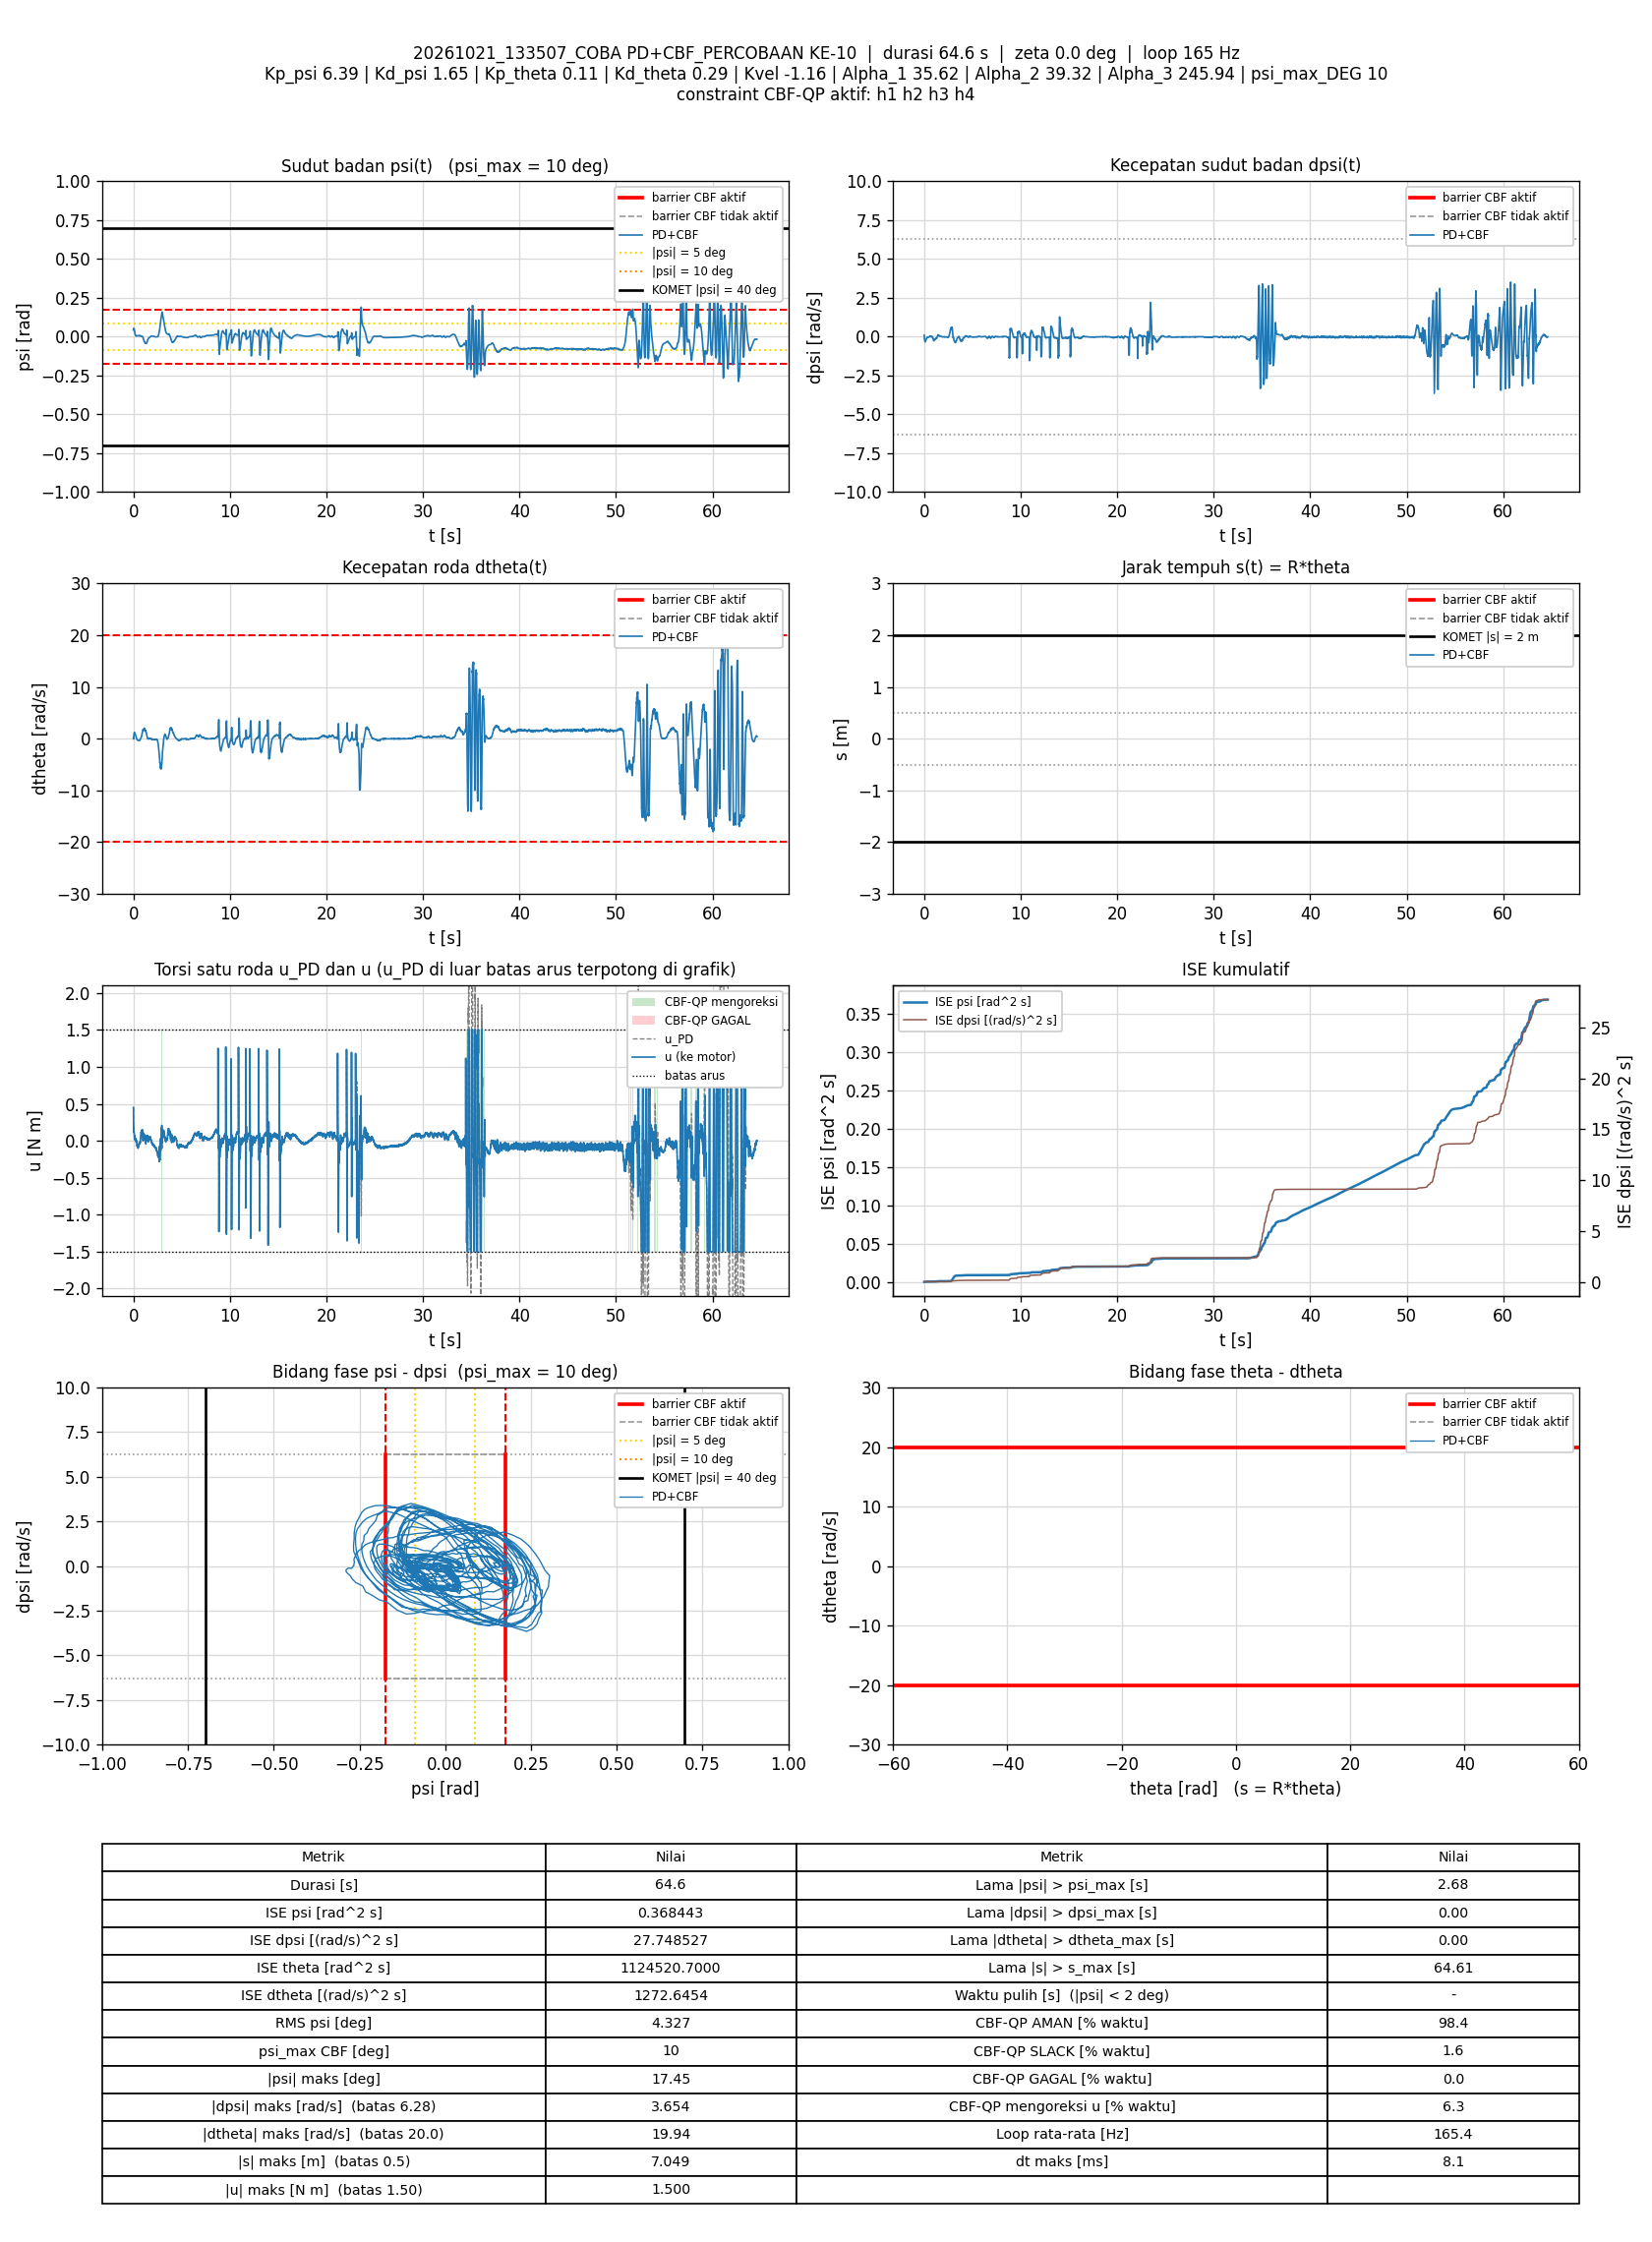

The table this chart was drawn from, first rows:
t_s, theta_rad, dtheta_rad_s, psi_rad, dpsi_rad_s, error_theta, error_dtheta, error_psi, error_dpsi, u_PD_Nm, u_Nm, status_cbf, dorong_N, ISE_theta, ISE_dtheta, ISE_psi, ISE_dpsi, Kp_psi, Kd_psi, Kp_theta, Kd_theta, Kvel, Alpha_1, Alpha_2
0.006049, -138.9, 0.0772, 0.04279, 0.09426, 138.9, -0.0772, -0.04279, -0.09426, 0.4514, 0.4514, AMAN, 0, 116.7, 3.6054032e-05, 1.1076624e-05, 5.3743796e-05, 6.39, 1.65, 0.11, 0.29, -1.16, 35.62, 39.32
0.01206, -138.9, 0.06016, 0.04371, 0.088, 138.9, -0.06016, -0.04371, -0.088, 0.442, 0.442, AMAN, 0, 232.7, 5.7807616e-05, 2.2560086e-05, 0.0001003, 6.39, 1.65, 0.11, 0.29, -1.16, 35.62, 39.32
0.01803, -138.9, -0.06131, 0.04917, -0.05096, 138.9, 0.06131, -0.04917, 0.05096, 0.2123, 0.2123, AMAN, 0, 347.9, 8.0255656e-05, 3.6997787e-05, 0.0001158, 6.39, 1.65, 0.11, 0.29, -1.16, 35.62, 39.32
0.02398, -138.9, 0.02198, 0.05289, -0.1361, 138.9, -0.02198, -0.05289, 0.1361, 0.1198, 0.1198, AMAN, 0, 462.6, 8.3128968e-05, 5.3633288e-05, 0.0002259, 6.39, 1.65, 0.11, 0.29, -1.16, 35.62, 39.32
0.03003, -138.9, 0.1961, 0.05366, -0.1618, 138.9, -0.1961, -0.05366, 0.1618, 0.1328, 0.1328, AMAN, 0, 579.2, 0.0003158, 7.1052165e-05, 0.0003843, 6.39, 1.65, 0.11, 0.29, -1.16, 35.62, 39.32
0.03603, -138.9, 0.3778, 0.053, -0.1735, 138.9, -0.3778, -0.053, 0.1735, 0.1619, 0.1619, AMAN, 0, 695, 0.001172, 8.7904451e-05, 0.000565, 6.39, 1.65, 0.11, 0.29, -1.16, 35.62, 39.32
0.04203, -138.9, 0.5369, 0.05302, -0.1894, 138.9, -0.5369, -0.05302, 0.1894, 0.182, 0.182, AMAN, 0, 810.7, 0.002901, 0.0001048, 0.0007802, 6.39, 1.65, 0.11, 0.29, -1.16, 35.62, 39.32
0.04814, -138.9, 0.6212, 0.05273, -0.2215, 138.9, -0.6212, -0.05273, 0.2215, 0.1516, 0.1516, AMAN, 0, 928.6, 0.005262, 0.0001218, 0.00108, 6.39, 1.65, 0.11, 0.29, -1.16, 35.62, 39.32
0.05403, -138.9, 0.7501, 0.0526, -0.2535, 138.9, -0.7501, -0.0526, 0.2535, 0.1354, 0.1354, AMAN, 0, 1042, 0.008573, 0.0001381, 0.001458, 6.39, 1.65, 0.11, 0.29, -1.16, 35.62, 39.32
0.06003, -138.8, 0.8276, 0.05201, -0.2752, 138.8, -0.8276, -0.05201, 0.2752, 0.1183, 0.1183, AMAN, 0, 1158, 0.01268, 0.0001543, 0.001913, 6.39, 1.65, 0.11, 0.29, -1.16, 35.62, 39.32
0.06603, -138.8, 0.9175, 0.05119, -0.2881, 138.8, -0.9175, -0.05119, 0.2881, 0.1178, 0.1178, AMAN, 0, 1273, 0.01773, 0.00017, 0.002411, 6.39, 1.65, 0.11, 0.29, -1.16, 35.62, 39.32
0.07207, -138.8, 0.9799, 0.04975, -0.2945, 138.8, -0.9799, -0.04975, 0.2945, 0.1162, 0.1162, AMAN, 0, 1390, 0.02354, 0.000185, 0.002935, 6.39, 1.65, 0.11, 0.29, -1.16, 35.62, 39.32
0.07807, -138.8, 1.053, 0.0484, -0.3061, 138.8, -1.053, -0.0484, 0.3061, 0.1095, 0.1095, AMAN, 0, 1505, 0.03019, 0.000199, 0.003497, 6.39, 1.65, 0.11, 0.29, -1.16, 35.62, 39.32
0.08402, -138.8, 1.126, 0.04731, -0.3188, 138.8, -1.126, -0.04731, 0.3188, 0.1029, 0.1029, AMAN, 0, 1620, 0.03773, 0.0002123, 0.004102, 6.39, 1.65, 0.11, 0.29, -1.16, 35.62, 39.32
0.09003, -138.8, 1.155, 0.04572, -0.3246, 138.8, -1.155, -0.04572, 0.3246, 0.09149, 0.09149, AMAN, 0, 1736, 0.04574, 0.0002249, 0.004735, 6.39, 1.65, 0.11, 0.29, -1.16, 35.62, 39.32
0.09603, -138.8, 1.151, 0.044, -0.3303, 138.8, -1.151, -0.044, 0.3303, 0.06997, 0.06997, AMAN, 0, 1851, 0.0537, 0.0002365, 0.00539, 6.39, 1.65, 0.11, 0.29, -1.16, 35.62, 39.32
0.102, -138.8, 1.171, 0.04247, -0.3333, 138.8, -1.171, -0.04247, 0.3333, 0.06121, 0.06121, AMAN, 0, 1967, 0.06193, 0.0002473, 0.006056, 6.39, 1.65, 0.11, 0.29, -1.16, 35.62, 39.32
0.108, -138.8, 1.143, 0.04073, -0.3394, 138.8, -1.143, -0.04073, 0.3394, 0.0316, 0.0316, AMAN, 0, 2083, 0.06977, 0.0002573, 0.006747, 6.39, 1.65, 0.11, 0.29, -1.16, 35.62, 39.32
0.1141, -138.8, 1.15, 0.03867, -0.3394, 138.8, -1.15, -0.03867, 0.3394, 0.0207, 0.0207, AMAN, 0, 2199, 0.07778, 0.0002663, 0.007445, 6.39, 1.65, 0.11, 0.29, -1.16, 35.62, 39.32
0.1201, -138.8, 1.177, 0.03589, -0.3262, 138.8, -1.177, -0.03589, 0.3262, 0.03245, 0.03245, AMAN, 0, 2315, 0.08614, 0.0002741, 0.008087, 6.39, 1.65, 0.11, 0.29, -1.16, 35.62, 39.32
0.127, -138.8, 1.177, 0.03269, -0.3057, 138.8, -1.177, -0.03269, 0.3057, 0.04583, 0.04583, AMAN, 0, 2449, 0.09573, 0.0002815, 0.008734, 6.39, 1.65, 0.11, 0.29, -1.16, 35.62, 39.32
0.133, -138.8, 1.188, 0.02983, -0.2829, 138.8, -1.188, -0.02983, 0.2829, 0.06832, 0.06832, AMAN, 0, 2564, 0.1042, 0.0002869, 0.009214, 6.39, 1.65, 0.11, 0.29, -1.16, 35.62, 39.32
0.139, -138.7, 1.144, 0.02799, -0.2693, 138.7, -1.144, -0.02799, 0.2693, 0.06612, 0.06612, AMAN, 0, 2680, 0.112, 0.0002915, 0.009649, 6.39, 1.65, 0.11, 0.29, -1.16, 35.62, 39.32
0.145, -138.7, 1.12, 0.02659, -0.2693, 138.7, -1.12, -0.02659, 0.2693, 0.0503, 0.0503, AMAN, 0, 2795, 0.1196, 0.0002958, 0.01008, 6.39, 1.65, 0.11, 0.29, -1.16, 35.62, 39.32
0.151, -138.7, 1.073, 0.02487, -0.2689, 138.7, -1.073, -0.02487, 0.2689, 0.02623, 0.02623, AMAN, 0, 2911, 0.1265, 0.0002995, 0.01052, 6.39, 1.65, 0.11, 0.29, -1.16, 35.62, 39.32
0.1572, -138.7, 1.044, 0.02302, -0.2567, 138.7, -1.044, -0.02302, 0.2567, 0.02645, 0.02645, AMAN, 0, 3028, 0.1331, 0.0003028, 0.01092, 6.39, 1.65, 0.11, 0.29, -1.16, 35.62, 39.32
0.163, -138.7, 1.021, 0.02098, -0.2412, 138.7, -1.021, -0.02098, 0.2412, 0.03226, 0.03226, AMAN, 0, 3142, 0.1393, 0.0003053, 0.01126, 6.39, 1.65, 0.11, 0.29, -1.16, 35.62, 39.32
0.169, -138.7, 0.9828, 0.01942, -0.2315, 138.7, -0.9828, -0.01942, 0.2315, 0.02718, 0.02718, AMAN, 0, 3257, 0.1451, 0.0003076, 0.01159, 6.39, 1.65, 0.11, 0.29, -1.16, 35.62, 39.32
0.175, -138.7, 0.9532, 0.01788, -0.2206, 138.7, -0.9532, -0.01788, 0.2206, 0.02672, 0.02672, AMAN, 0, 3372, 0.1505, 0.0003095, 0.01188, 6.39, 1.65, 0.11, 0.29, -1.16, 35.62, 39.32
0.181, -138.7, 0.9171, 0.0164, -0.2107, 138.7, -0.9171, -0.0164, 0.2107, 0.02309, 0.02309, AMAN, 0, 3488, 0.1556, 0.0003111, 0.01214, 6.39, 1.65, 0.11, 0.29, -1.16, 35.62, 39.32
0.187, -138.7, 0.8521, 0.01518, -0.2035, 138.7, -0.8521, -0.01518, 0.2035, 0.008336, 0.008336, AMAN, 0, 3602, 0.1599, 0.0003125, 0.01239, 6.39, 1.65, 0.11, 0.29, -1.16, 35.62, 39.32
0.193, -138.7, 0.8534, 0.01401, -0.1921, 138.7, -0.8534, -0.01401, 0.1921, 0.0201, 0.0201, AMAN, 0, 3718, 0.1643, 0.0003137, 0.01261, 6.39, 1.65, 0.11, 0.29, -1.16, 35.62, 39.32
0.199, -138.7, 0.8271, 0.0122, -0.1799, 138.7, -0.8271, -0.0122, 0.1799, 0.02092, 0.02092, AMAN, 0, 3833, 0.1684, 0.0003146, 0.01281, 6.39, 1.65, 0.11, 0.29, -1.16, 35.62, 39.32
0.204, -138.7, 0.7951, 0.01115, -0.1675, 138.7, -0.7951, -0.01115, 0.1675, 0.02538, 0.02538, AMAN, 0, 3930, 0.1716, 0.0003152, 0.01295, 6.39, 1.65, 0.11, 0.29, -1.16, 35.62, 39.32
0.21, -138.7, 0.8126, 0.01005, -0.1629, 138.7, -0.8126, -0.01005, 0.1629, 0.03113, 0.03113, AMAN, 0, 4046, 0.1755, 0.0003158, 0.01311, 6.39, 1.65, 0.11, 0.29, -1.16, 35.62, 39.32
0.216, -138.7, 0.7841, 0.009543, -0.1555, 138.7, -0.7841, -0.009543, 0.1555, 0.03172, 0.03172, AMAN, 0, 4161, 0.1792, 0.0003164, 0.01325, 6.39, 1.65, 0.11, 0.29, -1.16, 35.62, 39.32
0.222, -138.7, 0.7412, 0.009242, -0.1549, 138.7, -0.7412, -0.009242, 0.1549, 0.01844, 0.01844, AMAN, 0, 4277, 0.1825, 0.0003169, 0.0134, 6.39, 1.65, 0.11, 0.29, -1.16, 35.62, 39.32
0.228, -138.7, 0.7426, 0.00902, -0.1571, 138.7, -0.7426, -0.00902, 0.1571, 0.01369, 0.01369, AMAN, 0, 4392, 0.1858, 0.0003174, 0.01354, 6.39, 1.65, 0.11, 0.29, -1.16, 35.62, 39.32
0.234, -138.7, 0.666, 0.008469, -0.1549, 138.7, -0.666, -0.008469, 0.1549, -0.008298, -0.008298, AMAN, 0, 4507, 0.1885, 0.0003178, 0.01369, 6.39, 1.65, 0.11, 0.29, -1.16, 35.62, 39.32
0.2402, -138.7, 0.6485, 0.007683, -0.1492, 138.7, -0.6485, -0.007683, 0.1492, -0.008956, -0.008956, AMAN, 0, 4626, 0.1911, 0.0003181, 0.01382, 6.39, 1.65, 0.11, 0.29, -1.16, 35.62, 39.32
0.2462, -138.7, 0.6641, 0.006251, -0.1302, 138.7, -0.6641, -0.006251, 0.1302, 0.01764, 0.01764, AMAN, 0, 4741, 0.1937, 0.0003184, 0.01393, 6.39, 1.65, 0.11, 0.29, -1.16, 35.62, 39.32
0.252, -138.7, 0.6161, 0.00499, -0.1107, 138.7, -0.6161, -0.00499, 0.1107, 0.02799, 0.02799, AMAN, 0, 4854, 0.1959, 0.0003185, 0.014, 6.39, 1.65, 0.11, 0.29, -1.16, 35.62, 39.32
0.258, -138.7, 0.5542, 0.004907, -0.1059, 138.7, -0.5542, -0.004907, 0.1059, 0.01741, 0.01741, AMAN, 0, 4969, 0.1978, 0.0003187, 0.01406, 6.39, 1.65, 0.11, 0.29, -1.16, 35.62, 39.32
0.264, -138.7, 0.5019, 0.004688, -0.1056, 138.7, -0.5019, -0.004688, 0.1056, 0.001289, 0.001289, AMAN, 0, 5084, 0.1993, 0.0003188, 0.01413, 6.39, 1.65, 0.11, 0.29, -1.16, 35.62, 39.32
0.27, -138.7, 0.4522, 0.004345, -0.09986, 138.7, -0.4522, -0.004345, 0.09986, -0.005857, -0.005857, AMAN, 0, 5200, 0.2005, 0.0003189, 0.01419, 6.39, 1.65, 0.11, 0.29, -1.16, 35.62, 39.32
0.277, -138.7, 0.4207, 0.003741, -0.09253, 138.7, -0.4207, -0.003741, 0.09253, -0.006777, -0.006777, AMAN, 0, 5334, 0.2018, 0.000319, 0.01425, 6.39, 1.65, 0.11, 0.29, -1.16, 35.62, 39.32
0.2831, -138.7, 0.3809, 0.003071, -0.07654, 138.7, -0.3809, -0.003071, 0.07654, 0.003797, 0.003797, AMAN, 0, 5450, 0.2026, 0.0003191, 0.01429, 6.39, 1.65, 0.11, 0.29, -1.16, 35.62, 39.32
0.289, -138.7, 0.3101, 0.002557, -0.06135, 138.7, -0.3101, -0.002557, 0.06135, 0.005041, 0.005041, AMAN, 0, 5565, 0.2032, 0.0003191, 0.01431, 6.39, 1.65, 0.11, 0.29, -1.16, 35.62, 39.32
0.295, -138.7, 0.28, 0.002497, -0.0503, 138.7, -0.28, -0.002497, 0.0503, 0.01416, 0.01416, AMAN, 0, 5680, 0.2037, 0.0003191, 0.01432, 6.39, 1.65, 0.11, 0.29, -1.16, 35.62, 39.32
0.301, -138.7, 0.2334, 0.002561, -0.04643, 138.7, -0.2334, -0.002561, 0.04643, 0.007442, 0.007442, AMAN, 0, 5796, 0.204, 0.0003192, 0.01434, 6.39, 1.65, 0.11, 0.29, -1.16, 35.62, 39.32
0.307, -138.7, 0.1691, 0.002946, -0.0499, 138.7, -0.1691, -0.002946, 0.0499, -0.01448, -0.01448, AMAN, 0, 5910, 0.2042, 0.0003192, 0.01435, 6.39, 1.65, 0.11, 0.29, -1.16, 35.62, 39.32
0.313, -138.7, 0.1293, 0.003424, -0.05016, 138.7, -0.1293, -0.003424, 0.05016, -0.0234, -0.0234, AMAN, 0, 6025, 0.2043, 0.0003193, 0.01437, 6.39, 1.65, 0.11, 0.29, -1.16, 35.62, 39.32
0.319, -138.7, 0.1215, 0.00343, -0.04603, 138.7, -0.1215, -0.00343, 0.04603, -0.0188, -0.0188, AMAN, 0, 6141, 0.2044, 0.0003194, 0.01438, 6.39, 1.65, 0.11, 0.29, -1.16, 35.62, 39.32
0.3241, -138.7, 0.1063, 0.003502, -0.04097, 138.7, -0.1063, -0.003502, 0.04097, -0.01439, -0.01439, AMAN, 0, 6239, 0.2044, 0.0003194, 0.01439, 6.39, 1.65, 0.11, 0.29, -1.16, 35.62, 39.32
0.3301, -138.7, 0.0538, 0.003697, -0.03684, 138.7, -0.0538, -0.003697, 0.03684, -0.02156, -0.02156, AMAN, 0, 6354, 0.2044, 0.0003195, 0.0144, 6.39, 1.65, 0.11, 0.29, -1.16, 35.62, 39.32
0.3362, -138.7, 0.03444, 0.003996, -0.03524, 138.7, -0.03444, -0.003996, 0.03524, -0.02263, -0.02263, AMAN, 0, 6472, 0.2044, 0.0003196, 0.0144, 6.39, 1.65, 0.11, 0.29, -1.16, 35.62, 39.32
0.342, -138.7, -0.004279, 0.003873, -0.03284, 138.7, 0.004279, -0.003873, 0.03284, -0.03068, -0.03068, AMAN, 0, 6584, 0.2044, 0.0003197, 0.01441, 6.39, 1.65, 0.11, 0.29, -1.16, 35.62, 39.32
0.348, -138.7, -0.01644, 0.004145, -0.03058, 138.7, 0.01644, -0.004145, 0.03058, -0.02873, -0.02873, AMAN, 0, 6699, 0.2044, 0.0003198, 0.01442, 6.39, 1.65, 0.11, 0.29, -1.16, 35.62, 39.32
0.354, -138.7, -0.03339, 0.004439, -0.02578, 138.7, 0.03339, -0.004439, 0.02578, -0.02385, -0.02385, AMAN, 0, 6815, 0.2044, 0.0003199, 0.01442, 6.39, 1.65, 0.11, 0.29, -1.16, 35.62, 39.32
0.36, -138.7, -0.04676, 0.004759, -0.02618, 138.7, 0.04676, -0.004759, 0.02618, -0.02635, -0.02635, AMAN, 0, 6930, 0.2045, 0.0003201, 0.01442, 6.39, 1.65, 0.11, 0.29, -1.16, 35.62, 39.32
... 10,627 more rows
